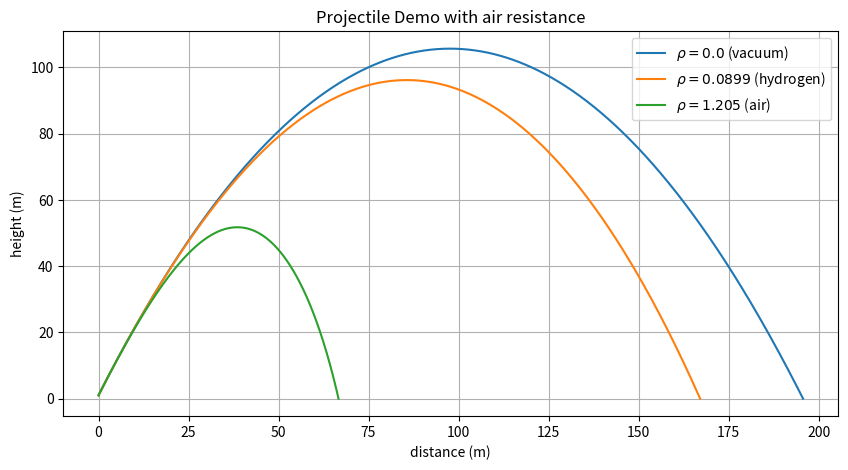

The script that saved this image:
import numpy as np
from scipy.integrate import solve_ivp
import matplotlib.pyplot as plt

# https://scipython.com/book2/chapter-8-scipy/examples/a-projectile-with-air-resistance/
# https://en.wikipedia.org/wiki/Projectile_motion
# http://orca.phys.uvic.ca/~tatum/classmechs/class7.pdf
# https://ipython-books.github.io/123-simulating-an-ordinary-differential-equation-with-scipy/
# https://en.wikipedia.org/wiki/Ordinary_differential_equation
# https://github.com/rossant/awesome-math/#ordinary-differential-equations
# http://djm.cc/library/Differential_Equations_Phillips_edited.pdf
# https://physics.stackexchange.com/a/127994
# https://gamedev.stackexchange.com/a/149612

# Physical constants
G = 9.81  # acceleration due to gravity (m/s^2)

r = 0.05  # projectile radius (m)
m = 0.2  # mass (kg)

Cd = 0.47  # drag coefficient of a sphere
A = np.pi * r ** 2  # area (m^2)
rho_air = 1.205  # Air density (kg.m-3) @ NTP
rho_hydrogen = 0.0899  # Air density (kg.m-3) @ STP


def run_demo():
    # Initial speed and launch angle (from the horizontal).
    launch_angle = 65  # deg
    launch_velocity = 50  # m/s
    launch_height = 1.  # m

    run_projectile_resistance_demo(launch_angle, launch_velocity, launch_height)


def run_projectile_resistance_demo(launch_angle, v0, h):
    phi0 = np.radians(launch_angle)

    # Initial conditions
    x0 = 0.
    y0 = h
    Vx0 = v0 * np.cos(phi0)
    Vy0 = v0 * np.sin(phi0)

    u0 = x0, y0, Vx0, Vy0

    # Interval of integration by ODE method up to tf
    t0 = 0
    tf = (Vy0 + np.sqrt(Vy0**2 + 2*G*h)) / G  # time of flight
    steps = 1000
    dt = tf / steps

    # No drag ----------------------------------------------------------------------------------------------------------
    X_ND = []
    Y_ND = []

    for t in range(steps + 1):
        X_ND.append(x0 + Vx0 * dt * t)
        Y_ND.append(y0 + Vy0 * dt * t - 0.5 * G * (dt * t)**2)

    # With drag --------------------------------------------------------------------------------------------------------
    X_WD = []
    Y_WD = []

    # Stop the integration when we hit the target.
    hit_target.terminal = True
    # We must be moving downwards (don't stop before we begin moving upwards!)
    hit_target.direction = -1
    for loop, rho in enumerate([rho_hydrogen, rho_air]):

        # scipy.integrate.solve_ivp(func, t_span, y0, args=() ...)
        # each event occurs at the zeros of a continuous function of time and state
        soln = solve_ivp(deriv, (t0, tf), u0, args=(rho,), dense_output=True, events=(hit_target, max_height))

        # A fine grid of time points from 0 until impact time.
        t = np.linspace(0, soln.t_events[0][0], steps)

        # Retrieve the solution and append
        sol = soln.sol(t)
        X_WD.append(sol[0])
        Y_WD.append(sol[1])

        # print(soln)
        print(f'Density (rho) = {rho}')
        print(f'Time to target = {soln.t_events[0][0]} s')
        print(f'Time to highest point = {soln.t_events[1][0]} s')
        print(f'Range to target, xmax = {X_WD[loop][-1]} m')
        print(f'Maximum height, zmax = {max(Y_WD[loop])} m')
        print()

    # plot the trajectory.
    x = [X_ND] + X_WD
    y = [Y_ND] + Y_WD

    plot(x, y)


def deriv(t, u, rho):
    x, y, Vx, Vy = u
    k = 0.5 * Cd * rho * A  # convenience constant

    Vxy = np.hypot(Vx, Vy)
    ax = -k / m * Vxy * Vx  # acceleration in x direction
    ay = -k / m * Vxy * Vy - G  # acceleration in y direction
    return Vx, Vy, ax, ay


def hit_target(t, u, *args):
    # We've hit the target if the y-coordinate is 0.
    return u[1]


def max_height(t, u, *args):
    # The maximum height is obtained when the y-velocity is zero.
    return u[3]


def plot(x, y):
    fig, ax1 = plt.subplots(figsize=(10, 5))

    if isinstance(x[0], list):
        for i in range(len(x)):
            plt.plot(x[i], y[i], label='id %s' % i)
    else:
        plt.plot(x, y)

    ax1.set_title('Projectile Demo with air resistance')
    ax1.set_xlabel('distance (m)')
    ax1.set_ylabel('height (m)')
    ax1.legend(['$\\rho=0.0$ (vacuum)', f'$\\rho={rho_hydrogen}$ (hydrogen)', f'$\\rho={rho_air}$ (air)'])

    plt.grid()
    plt.show()


# Press the green button in the gutter to run the script.
if __name__ == '__main__':
    run_demo()
